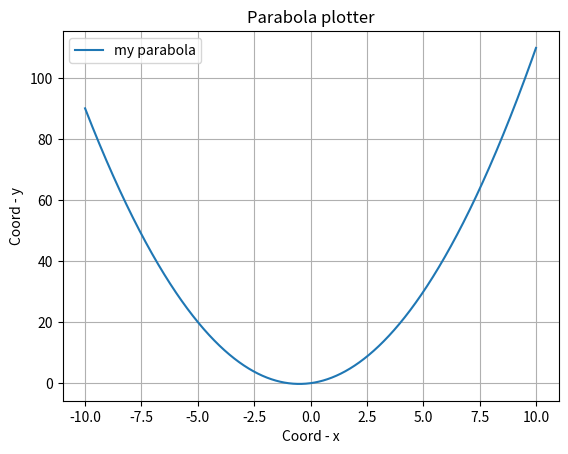

Reproduce this figure in Python.
import matplotlib.pyplot as plt
import numpy as np

def parabola_plotter(a=1, b=1, c=0, title='Parabola plotter'):
    x = np.arange(-10, 10, 0.01)
    y = a*x**2 + b*x + c
    plt.plot(x, y, label='my parabola')
    plt.xlabel('Coord - x')
    plt.ylabel('Coord - y')
    plt.legend()
    plt.title(title)
    plt.grid() 
    plt.savefig('pt87.png') 
parabola_plotter()